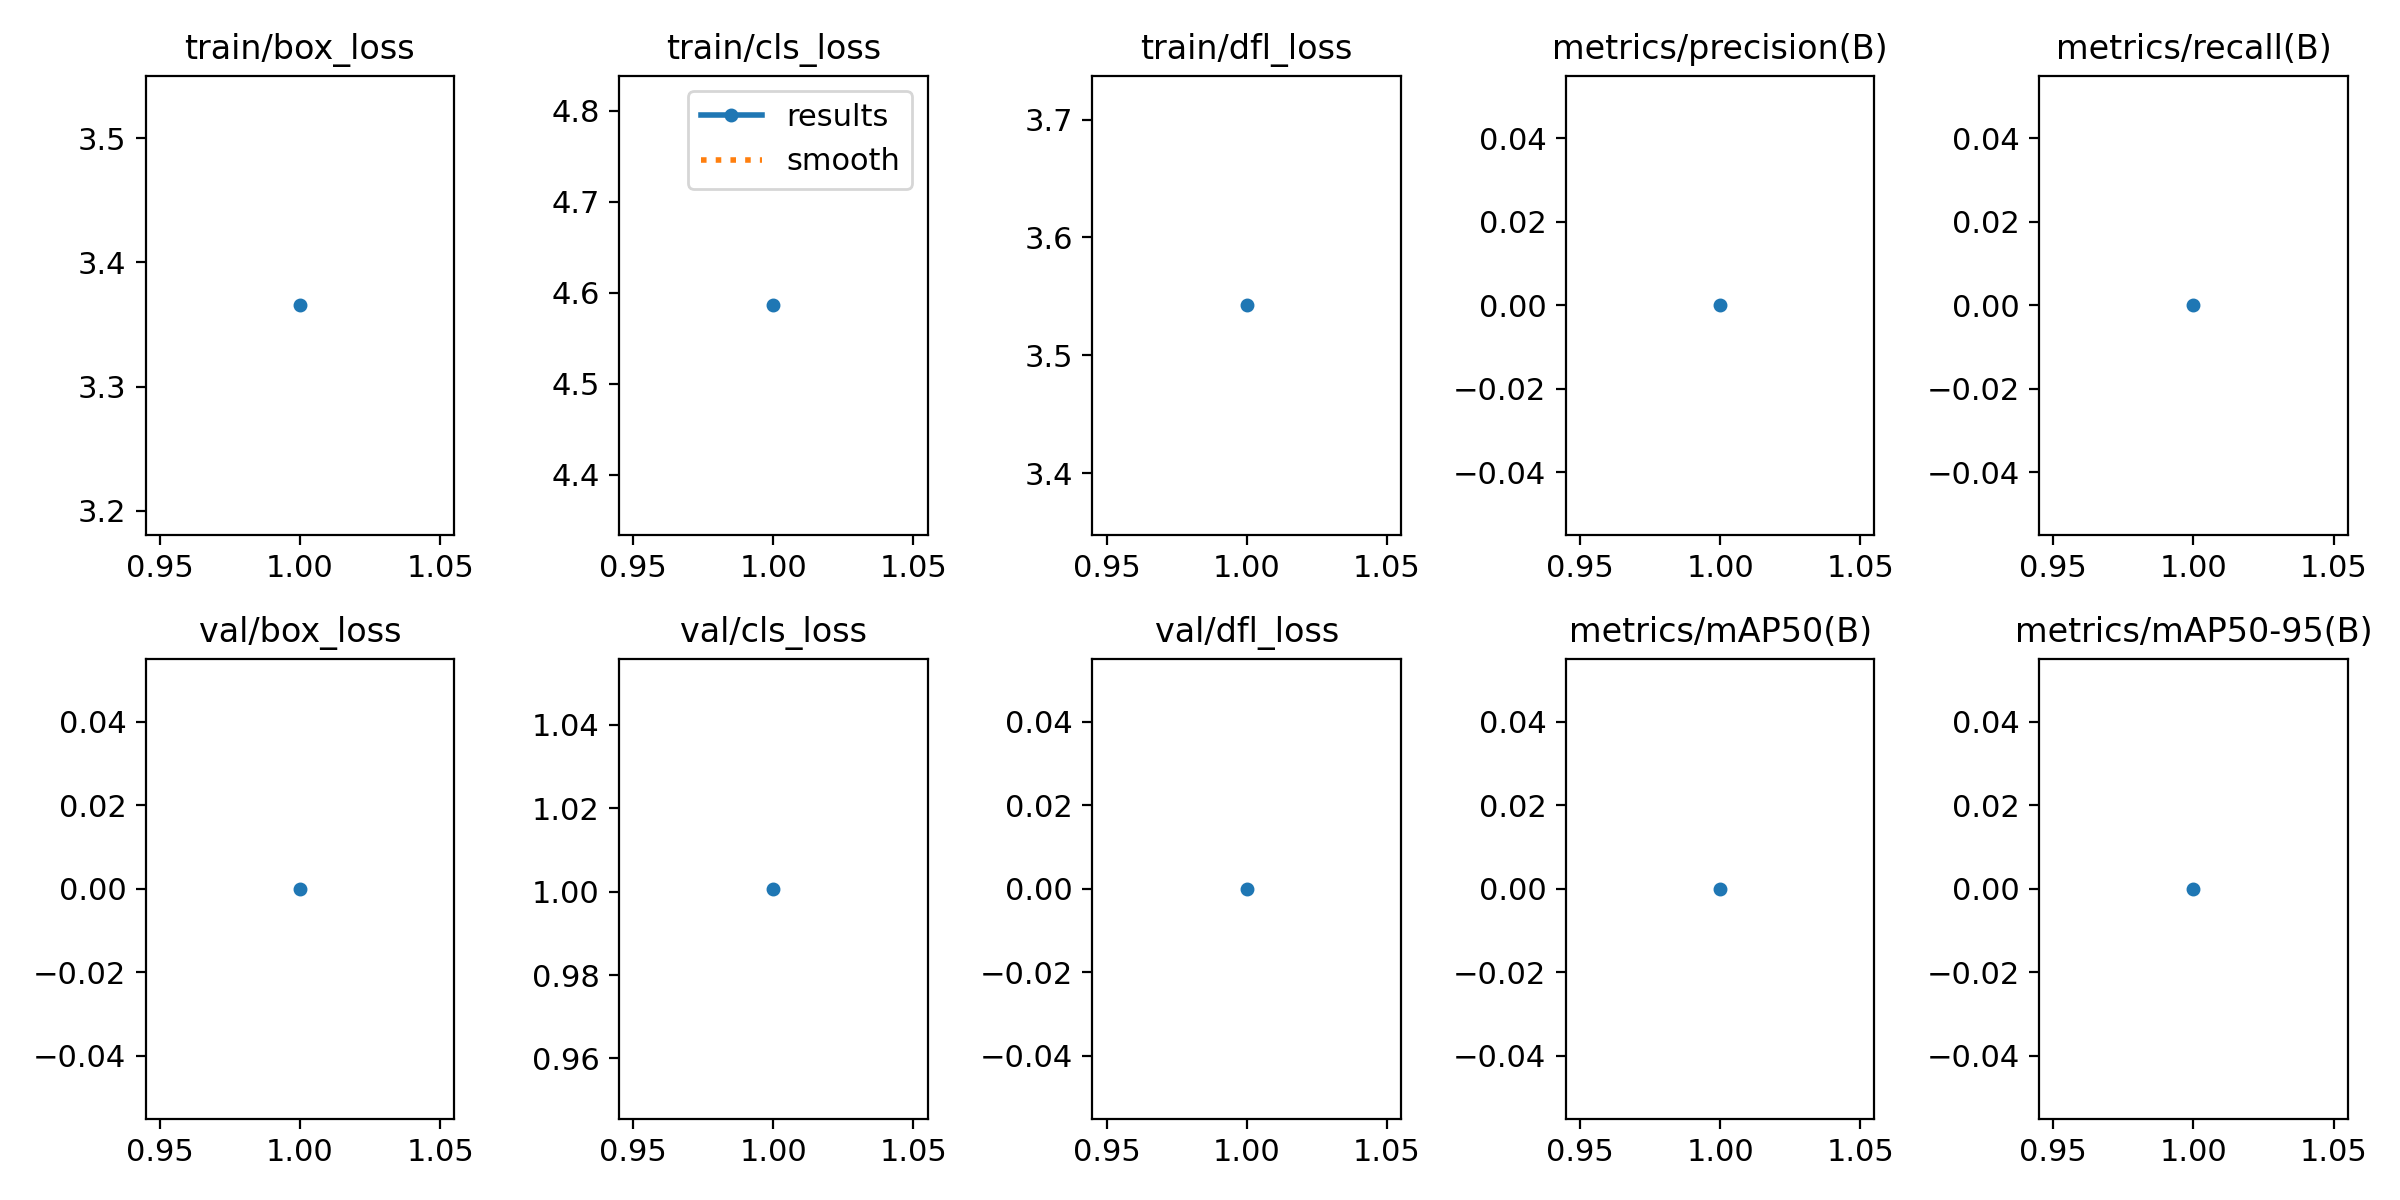

The data file committed next to this chart (first rows):
epoch, time, train/box_loss, train/cls_loss, train/dfl_loss, metrics/precision(B), metrics/recall(B), metrics/mAP50(B), metrics/mAP50-95(B), val/box_loss, val/cls_loss, val/dfl_loss, lr/pg0, lr/pg1, lr/pg2
1, 314.4, 3.365, 4.586, 3.542, 0, 0, 0, 0, 0, 1.001, 0, 0.07001, 0.003332, 0.003332
